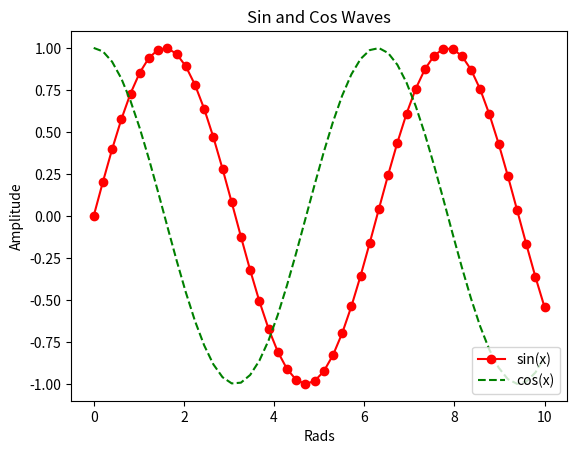

Here is the Python script that generated this plot:
import matplotlib.pyplot as plt
import numpy as np

x = np.linspace(0, 10, 50)
sinus = np.sin(x)
cosinus = np.cos(x)
plt.plot(x, sinus, "r-o", label="sin(x)")
plt.plot(x, cosinus, "g--", label="cos(x)")
plt.legend(loc=4)
plt.xlabel("Rads")
plt.ylabel("Amplitude")
plt.title("Sin and Cos Waves")
plt.show()

